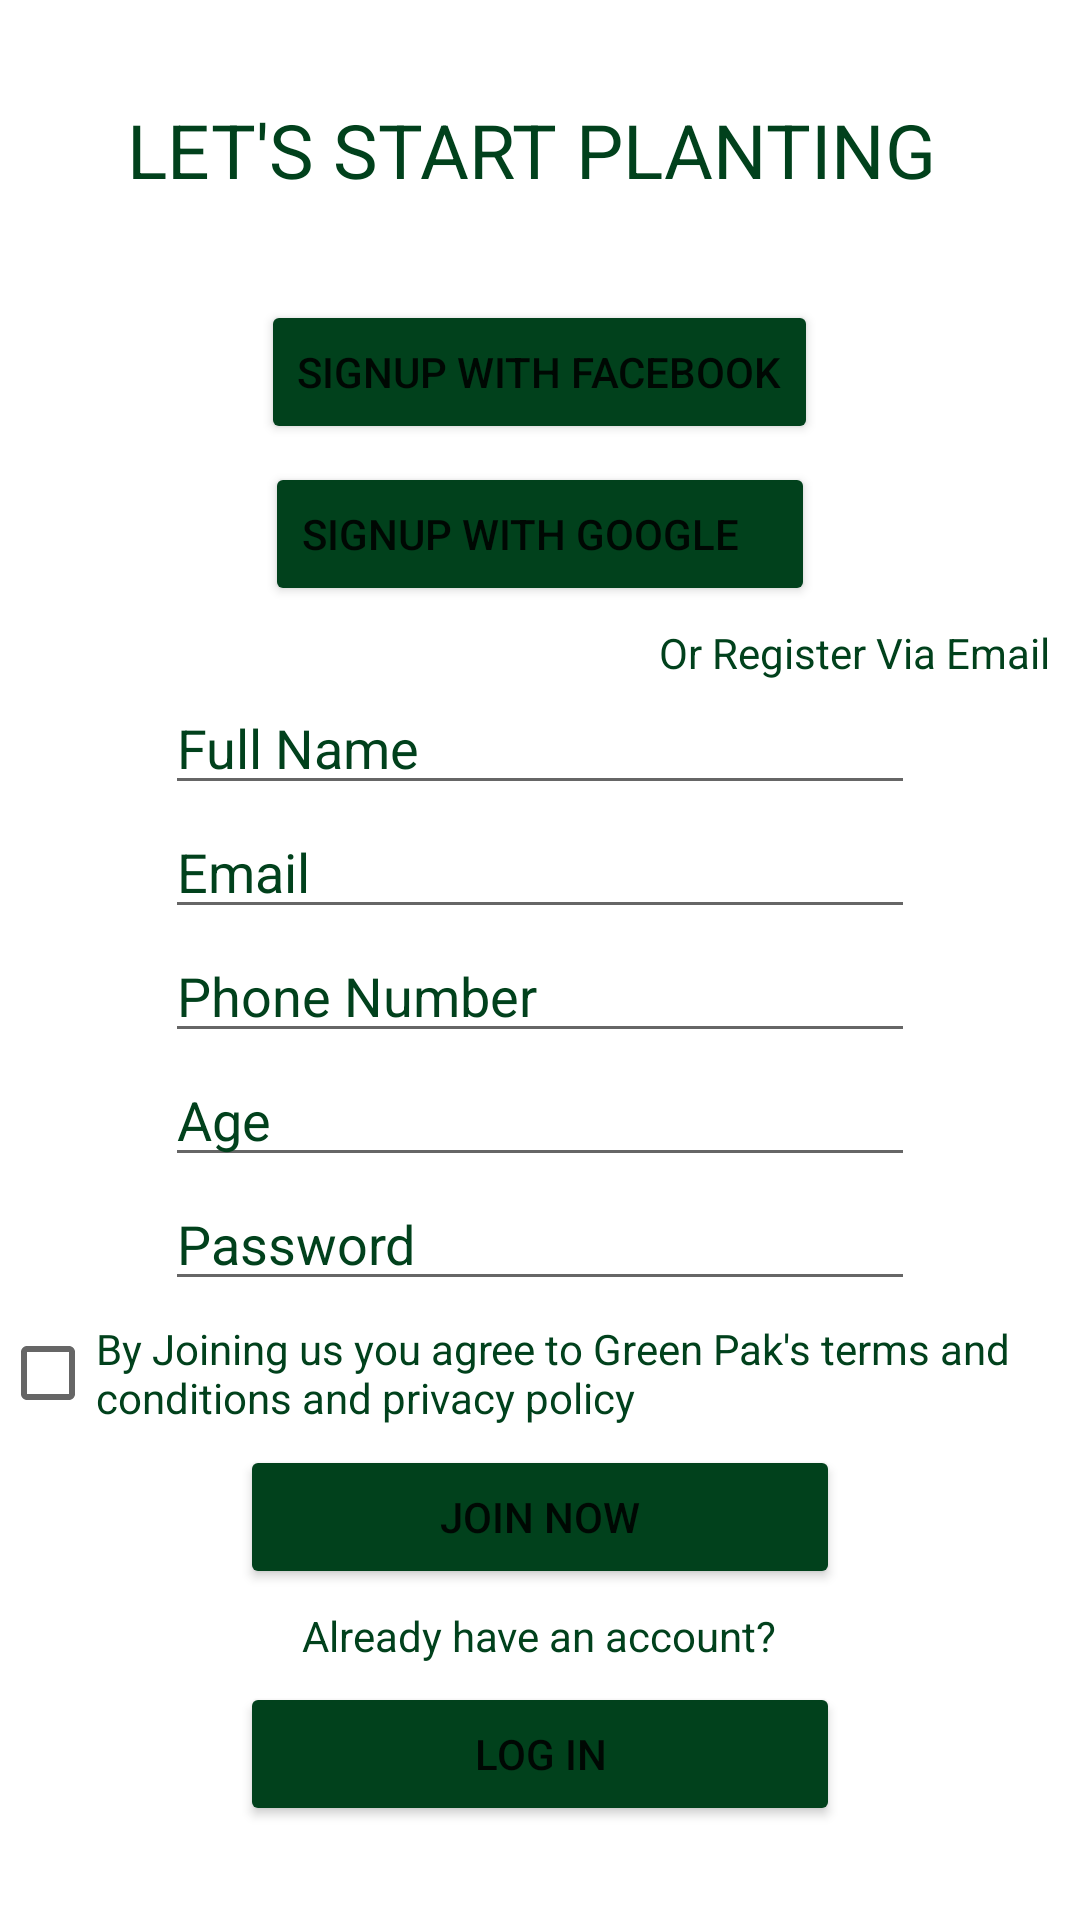

Write the Android layout XML for this screen, with the resource values it uses.
<!-- AndroidManifest.xml: application theme Theme.GreenPak -->
<!-- res/layout/activity_signup.xml -->
<?xml version="1.0" encoding="utf-8"?>
<LinearLayout xmlns:android="http://schemas.android.com/apk/res/android"
    xmlns:app="http://schemas.android.com/apk/res-auto"
    xmlns:tools="http://schemas.android.com/tools"
    android:layout_width="match_parent"
    android:layout_height="match_parent"
    tools:context=".signup"
    android:orientation="vertical"
    android:background="@drawable/leaf4">

    <TextView
        android:layout_width="match_parent"
        android:layout_height="100dp"
        android:text="LET'S START PLANTING "
        android:textColor="#01411c"
        android:textFontWeight="200"
        android:textSize="25dp"
        android:gravity="center"/>
    <Button
        android:layout_width="wrap_content"
        android:layout_height="wrap_content"
        android:text="SignUp with Facebook"
        android:layout_gravity="center"
        android:backgroundTint="#01411c"
        android:layout_marginBottom="6dp"/>
    <Button
        android:layout_width="wrap_content"
        android:layout_height="wrap_content"
        android:text="SignUp with Google    "
        android:layout_gravity="center"
        android:backgroundTint="#01411c"
        android:layout_marginBottom="6dp"/>
    <TextView
        android:layout_width="wrap_content"
        android:layout_height="wrap_content"
        android:text="Or Register Via Email"
        android:textColor="#01411c"
        android:layout_gravity="right"
        android:layout_marginRight="10dp"/>
    <RelativeLayout
        android:layout_width="wrap_content"
        android:layout_height="wrap_content"
        >
        <EditText
            android:layout_width="250dp"
            android:layout_height="wrap_content"
            android:hint="Full Name "
            android:id="@+id/name"
            android:textColor="#01411c"
            android:layout_centerHorizontal="true"
            android:inputType="text"
            android:textColorHint="#01411c"/>

        <EditText
            android:layout_width="250dp"
            android:layout_height="wrap_content"
            android:hint="Email"
            android:id="@+id/email"
            android:layout_below="@id/name"
            android:textColor="#01411c"
            android:layout_centerHorizontal="true"
            android:inputType="textEmailAddress"
            android:textColorHint="#01411c"/>
        <EditText
            android:layout_width="250dp"
            android:layout_height="wrap_content"
            android:hint="Phone Number"
            android:id="@+id/phonenumber"
            android:layout_below="@id/email"
            android:textColor="#01411c"
            android:layout_centerHorizontal="true"
            android:inputType="phone"
            android:textColorHint="#01411c"/>
        <EditText
            android:layout_width="250dp"
            android:layout_height="wrap_content"
            android:hint="Age"
            android:id="@+id/age"
            android:layout_below="@id/phonenumber"
            android:textColor="#01411c"
            android:layout_centerHorizontal="true"
            android:inputType="numberDecimal"
            android:textColorHint="#01411c"/>
        <EditText
            android:layout_width="250dp"
            android:layout_height="wrap_content"
            android:hint="Password"
            android:id="@+id/pin"
            android:layout_below="@id/age"
            android:textColor="#01411c"
            android:layout_centerHorizontal="true"
            android:inputType="textPassword"
            android:textColorHint="#01411c"/>
        <CheckBox
            android:layout_width="wrap_content"
            android:layout_height="wrap_content"
            android:text="By Joining us you agree to Green Pak's terms and conditions and privacy policy"
            android:id="@+id/tnc"
            android:layout_below="@id/pin"
            android:textColor="#01411c"/>
        <Button
            android:layout_width="200dp"
            android:layout_height="wrap_content"
            android:text="Join Now"
            android:id="@+id/joinnow"
            android:layout_below="@id/tnc"
            android:onClick="signup"
            android:layout_centerHorizontal="true"
            android:backgroundTint="#01411c"
            android:layout_marginBottom="6dp"/>
        <TextView
            android:layout_width="wrap_content"
            android:layout_height="wrap_content"
            android:text="Already have an account?"
            android:id="@+id/alreadyjoined"
            android:layout_below="@id/joinnow"
            android:layout_centerHorizontal="true"
            android:textColor="#01411c"
            />
        <Button
            android:layout_width="200dp"
            android:layout_height="wrap_content"
            android:text="LOG IN"
            android:id="@+id/login"
            android:layout_below="@id/alreadyjoined"
            android:onClick="gotologin"
            android:layout_centerHorizontal="true"
            android:backgroundTint="#01411c"
            android:layout_marginTop="6dp"/>
    </RelativeLayout>

</LinearLayout>
<!-- resources referenced by this layout -->
<resources>
  <style name="Theme.GreenPak" parent="Theme.MaterialComponents.DayNight.DarkActionBar">
          
          <item name="colorPrimary">@color/purple_500</item>
          <item name="colorPrimaryVariant">@color/purple_700</item>
          <item name="colorOnPrimary">@color/white</item>
          
          <item name="colorSecondary">@color/teal_200</item>
          <item name="colorSecondaryVariant">@color/teal_700</item>
          <item name="colorOnSecondary">@color/black</item>
          
          <item name="android:statusBarColor" tools:targetApi="l">?attr/colorPrimaryVariant</item>
          
      </style>
  <!-- not gathered from this repository: default colours our renderer supplied (Android Studio template values) -->
  <color name="purple_500">#FF6200EE</color>
  <color name="purple_700">#FF3700B3</color>
  <color name="teal_200">#FF03DAC5</color>
  <color name="teal_700">#FF018786</color>
  <color name="black">#FF000000</color>
  <color name="white">#FFFFFFFF</color>
</resources>
